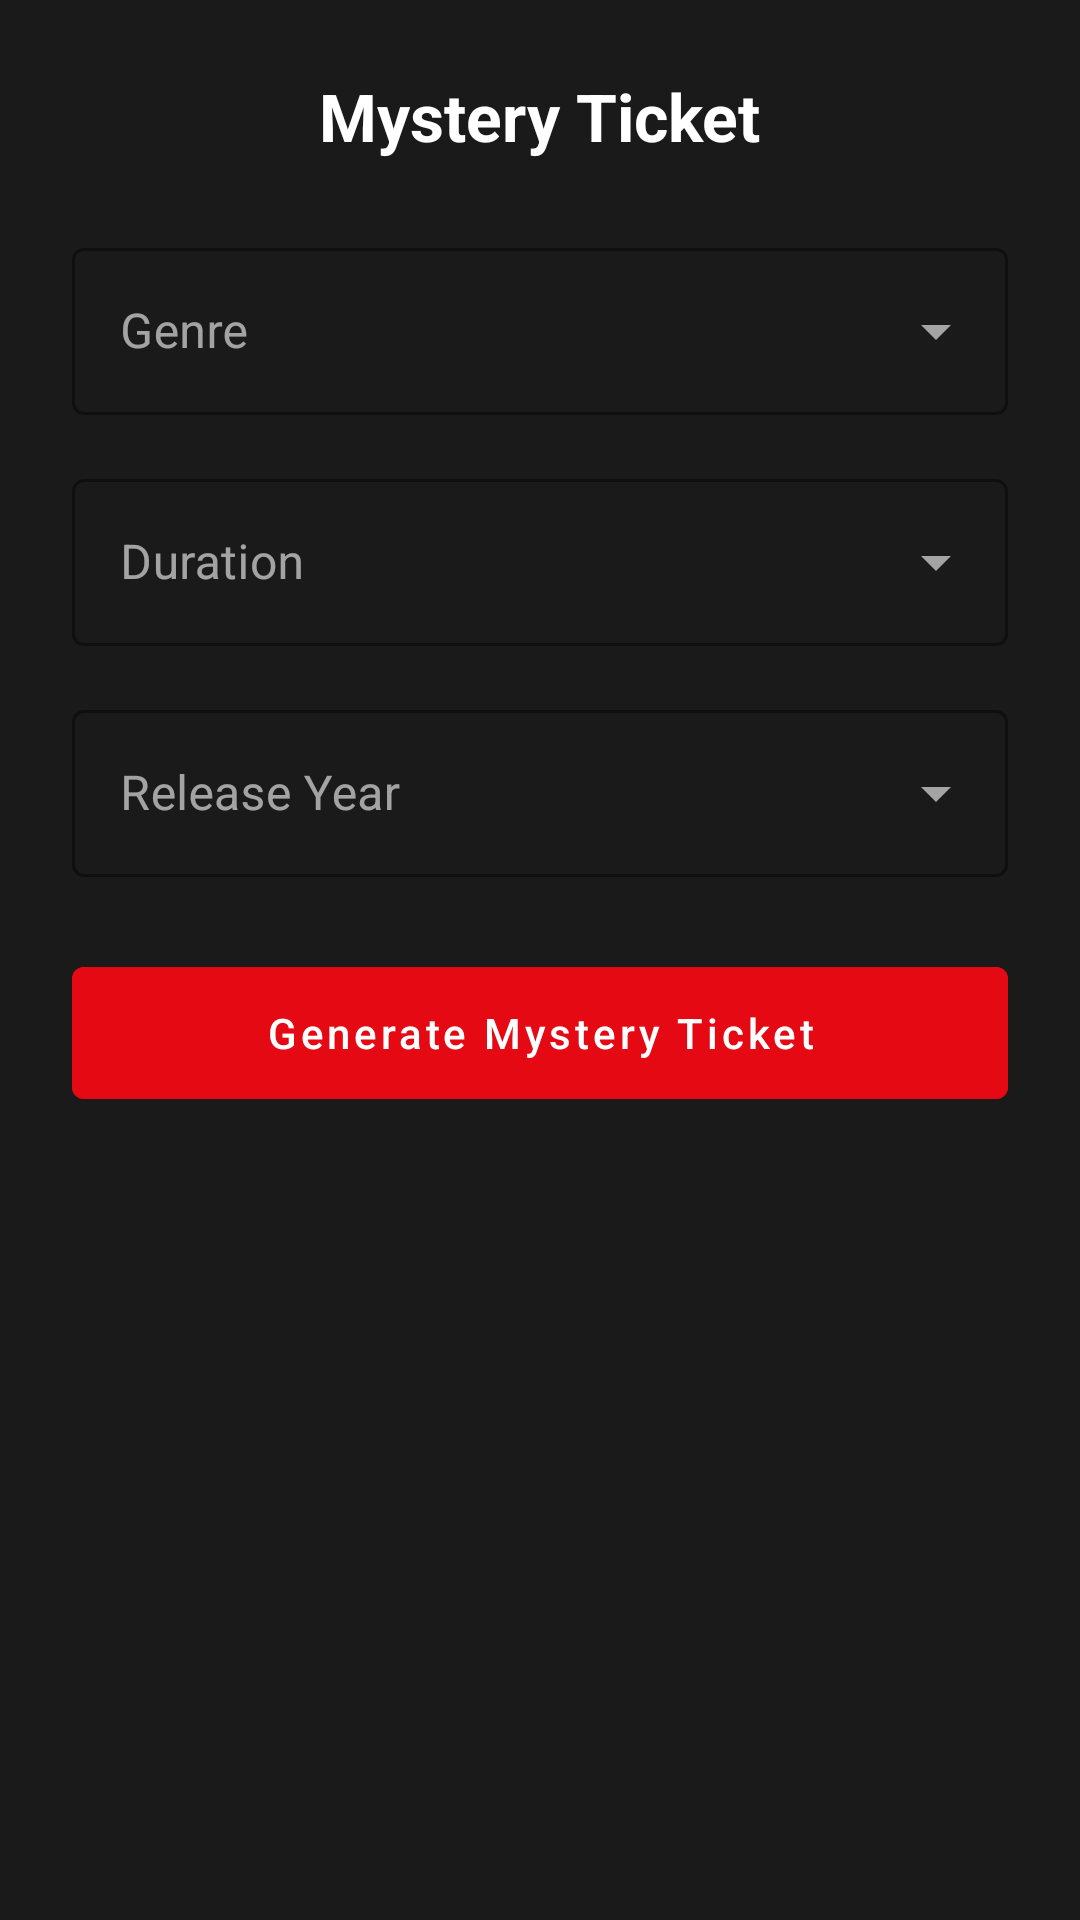

Reconstruct the res/layout file that produces this screen, plus the resources it refers to.
<!-- AndroidManifest.xml: application theme Theme.Notflix -->
<!-- res/layout/dialog_mystery_ticket.xml -->
<?xml version="1.0" encoding="utf-8"?>
<LinearLayout xmlns:android="http://schemas.android.com/apk/res/android"
    xmlns:app="http://schemas.android.com/apk/res-auto"
    android:layout_width="match_parent"
    android:layout_height="wrap_content"
    android:background="#1A1A1A"
    android:orientation="vertical"
    android:padding="24dp">

    <TextView
        android:layout_width="wrap_content"
        android:layout_height="wrap_content"
        android:text="Mystery Ticket"
        android:textColor="#FFFFFF"
        android:textSize="22sp"
        android:textStyle="bold"
        android:layout_gravity="center_horizontal"
        android:layout_marginBottom="24dp"/>

    <com.google.android.material.textfield.TextInputLayout
        android:id="@+id/tilGenre"
        style="@style/Widget.MaterialComponents.TextInputLayout.OutlinedBox.ExposedDropdownMenu"
        android:layout_width="match_parent"
        android:layout_height="wrap_content"
        android:hint="Genre"
        android:layout_marginBottom="16dp"
        app:hintTextColor="#E50914"
        app:boxStrokeColor="#E50914">

        <AutoCompleteTextView
            android:id="@+id/actvGenre"
            android:layout_width="match_parent"
            android:layout_height="wrap_content"
            android:inputType="none"
            android:textColor="#FFFFFF"/>
    </com.google.android.material.textfield.TextInputLayout>

    <com.google.android.material.textfield.TextInputLayout
        android:id="@+id/tilDuration"
        style="@style/Widget.MaterialComponents.TextInputLayout.OutlinedBox.ExposedDropdownMenu"
        android:layout_width="match_parent"
        android:layout_height="wrap_content"
        android:hint="Duration"
        android:layout_marginBottom="16dp"
        app:hintTextColor="#E50914"
        app:boxStrokeColor="#E50914">

        <AutoCompleteTextView
            android:id="@+id/actvDuration"
            android:layout_width="match_parent"
            android:layout_height="wrap_content"
            android:inputType="none"
            android:textColor="#FFFFFF"/>
    </com.google.android.material.textfield.TextInputLayout>

    <com.google.android.material.textfield.TextInputLayout
        android:id="@+id/tilReleaseDate"
        style="@style/Widget.MaterialComponents.TextInputLayout.OutlinedBox.ExposedDropdownMenu"
        android:layout_width="match_parent"
        android:layout_height="wrap_content"
        android:hint="Release Year"
        android:layout_marginBottom="24dp"
        app:hintTextColor="#E50914"
        app:boxStrokeColor="#E50914">

        <AutoCompleteTextView
            android:id="@+id/actvReleaseDate"
            android:layout_width="match_parent"
            android:layout_height="wrap_content"
            android:inputType="none"
            android:textColor="#FFFFFF"/>
    </com.google.android.material.textfield.TextInputLayout>

    <com.google.android.material.button.MaterialButton
        android:id="@+id/btnGenerate"
        android:layout_width="match_parent"
        android:layout_height="56dp"
        android:text="Generate Mystery Ticket"
        android:textAllCaps="false"
        android:backgroundTint="#E50914"
        app:cornerRadius="4dp" />

    <LinearLayout
        android:id="@+id/llResult"
        android:layout_width="match_parent"
        android:layout_height="wrap_content"
        android:orientation="vertical"
        android:visibility="gone"
        android:layout_marginTop="14dp"
        android:gravity="center_horizontal">

        <TextView
            android:layout_width="wrap_content"
            android:layout_height="wrap_content"
            android:text="Your Mystery Boom Panes:"
            android:textColor="#B3B3B3"
            android:textSize="14sp"
            android:layout_marginBottom="12dp"/>

        <ImageView
            android:id="@+id/ivResultPoster"
            android:layout_width="120dp"
            android:layout_height="180dp"
            android:scaleType="centerCrop"
            android:background="#333333"
            android:layout_marginBottom="8dp"/>

        <TextView
            android:id="@+id/tvResultTitle"
            android:layout_width="wrap_content"
            android:layout_height="wrap_content"
            android:text="Movie Title"
            android:textColor="#FFFFFF"
            android:textSize="20sp"
            android:textStyle="bold"
            android:gravity="center"
            android:layout_marginBottom="4dp"/>

        <com.google.android.material.button.MaterialButton
            android:id="@+id/btnMysteryPlay"
            android:layout_width="200dp"
            android:layout_height="56dp"
            android:text="Play"
            android:textColor="#000000"
            android:textSize="18sp"
            android:textStyle="bold"
            android:backgroundTint="#FFFFFF"
            app:icon="@drawable/ic_play"
            app:iconTint="#000000"
            app:iconSize="24dp"
            app:iconGravity="textStart"
            app:cornerRadius="4dp" />
    </LinearLayout>

</LinearLayout>
<!-- resources referenced by this layout -->
<resources>
  <!-- drawable ic_play (drawable) -->
  <?xml version="1.0" encoding="utf-8"?>
  <vector xmlns:android="http://schemas.android.com/apk/res/android"
      android:width="24dp"
      android:height="24dp"
      android:viewportWidth="24"
      android:viewportHeight="24"
      android:tint="?attr/colorControlNormal">
      <path
          android:fillColor="#000000"
          android:pathData="M7.5,4.5c0,-0.8 0.9,-1.3 1.6,-0.9l10.5,7.5c0.6,0.4 0.6,1.3 0,1.7l-10.5,7.5c-0.7,0.5 -1.6,0 -1.6,-0.9z" />
  </vector>
  <style name="Theme.Notflix" parent="Theme.MaterialComponents.DayNight.NoActionBar">
          
          <item name="colorPrimary">@color/netflix_red</item>
          <item name="colorPrimaryVariant">@color/netflix_dark_red</item>
          <item name="colorOnPrimary">@color/white</item>
  
          
          <item name="colorSecondary">@color/netflix_red</item>
          <item name="colorSecondaryVariant">@color/netflix_dark_red</item>
          <item name="colorOnSecondary">@color/white</item>
  
          
          <item name="android:windowBackground">@color/netflix_black</item>
          <item name="colorSurface">@color/background_dark_gray</item>
          <item name="colorOnSurface">@color/text_white</item>
  
          
          <item name="android:statusBarColor">@color/status_bar_transparent</item>
          <item name="android:windowLightStatusBar">false</item>
  
          
          <item name="android:textColorPrimary">@color/text_white</item>
          <item name="android:textColorSecondary">@color/text_gray</item>
          <item name="android:textColorHint">@color/text_dark_gray</item>
  
          
          <item name="android:windowDrawsSystemBarBackgrounds">true</item>
          
          
          <item name="popupMenuStyle">@style/NetflixPopupMenu</item>
          <item name="android:popupMenuStyle">@style/NetflixPopupMenu</item>
      </style>
  <color name="netflix_red">#E50914</color>
  <color name="netflix_dark_red">#B20710</color>
  <color name="white">#FFFFFF</color>
  <color name="netflix_black">#000000</color>
  <color name="background_dark_gray">#141414</color>
  <color name="text_white">#FFFFFF</color>
  <color name="status_bar_transparent">#00000000</color>
  <color name="text_gray">#B3B3B3</color>
  <color name="text_dark_gray">#808080</color>
  <style name="NetflixPopupMenu" parent="Widget.AppCompat.PopupMenu">
          <item name="android:popupBackground">@color/text_light_gray</item>
      </style>
  <color name="text_light_gray">#E5E5E5</color>
</resources>
